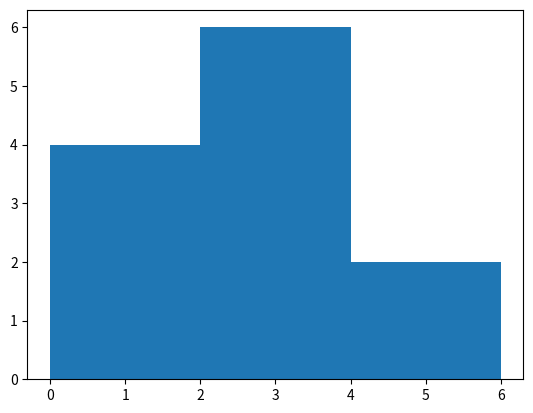

This chart was generated by the following Python code:
import matplotlib.pyplot as plt
#help(plt.hist) # abre a documentação, x deve ser uma lista de valores para os quais voce deseja construir um histograma, e os bins informa o python em bins os dados devem ser divididos
valores = [0,0.6,1.4,1.6,2.2,2.5,2.6,3.2,3.5,3.9,4.2,6] # lista com 12 valores 
plt.hist(valores, bins=3) # valores = x, 
plt.show()
